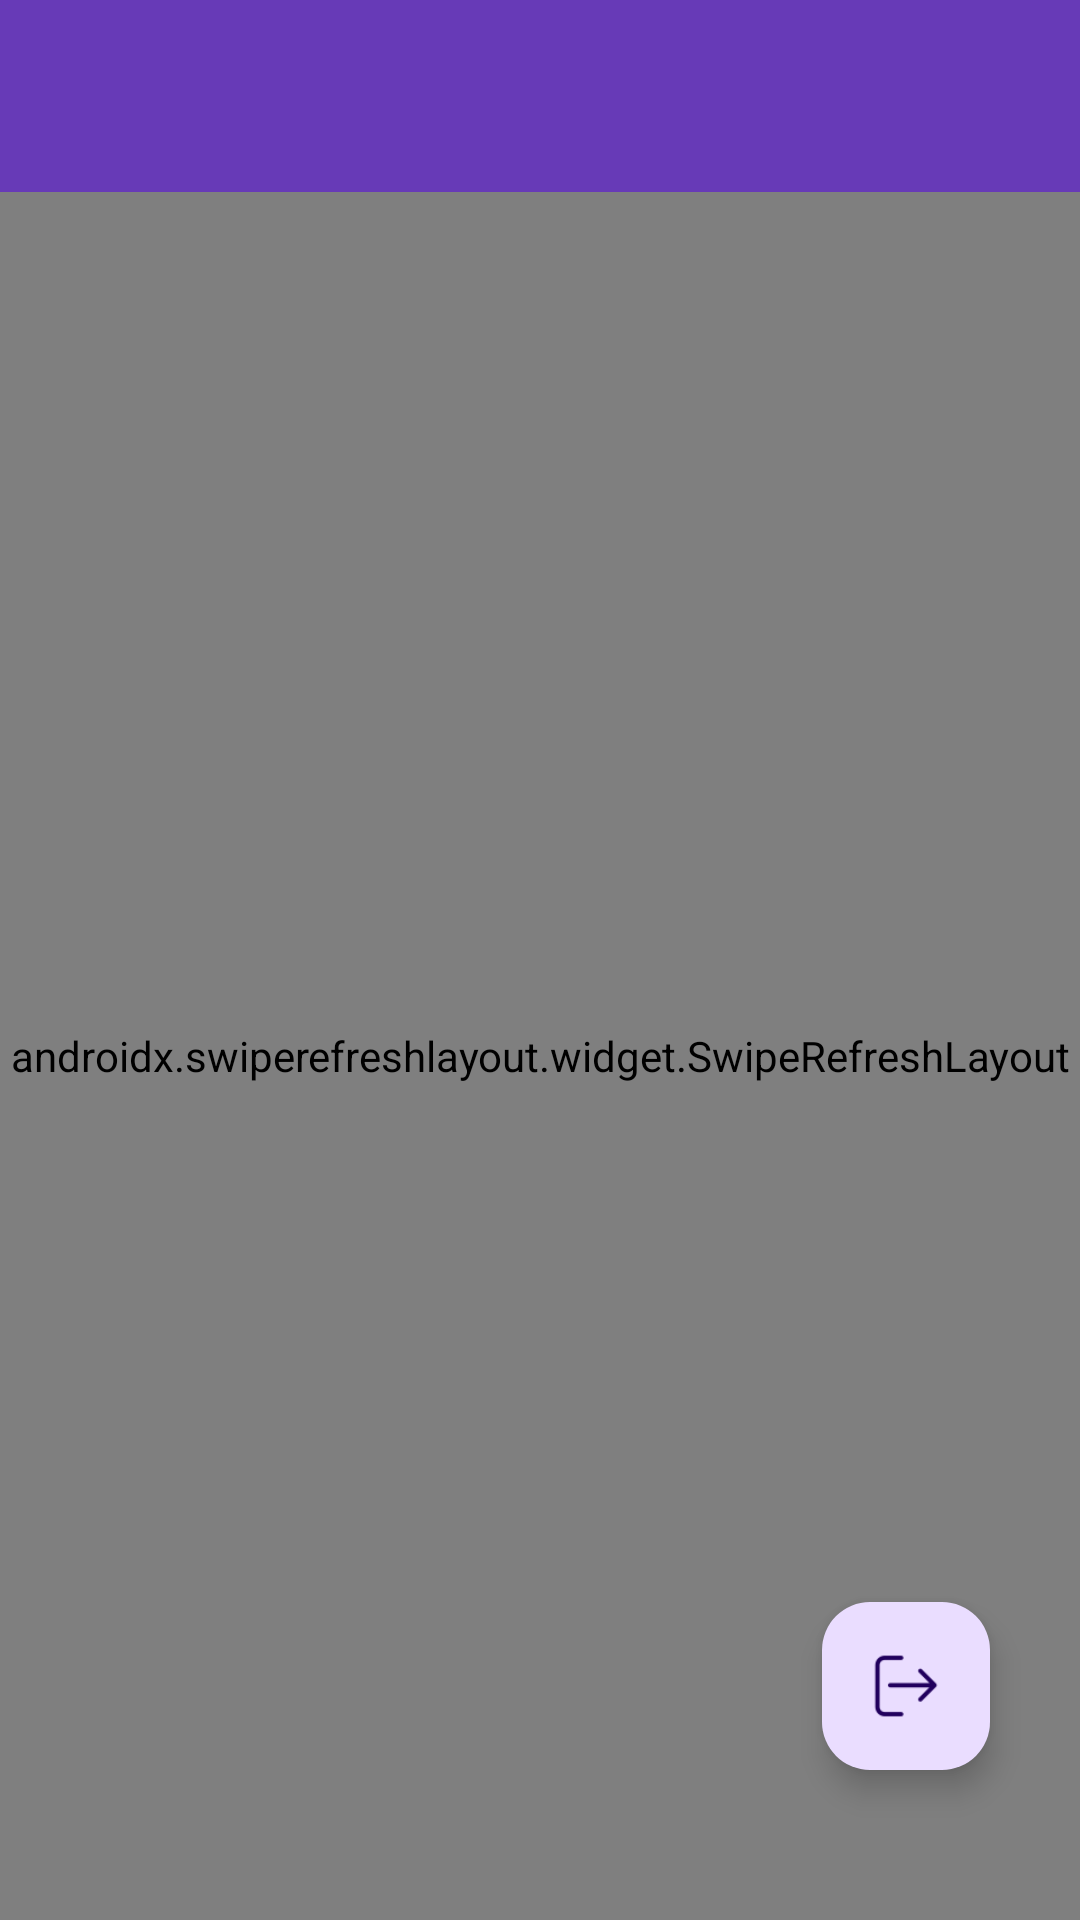

Produce the Android XML layout that renders to this screen, including the resource entries it uses.
<!-- AndroidManifest.xml: application theme Theme.OffTime -->
<!-- res/layout/activity_main.xml -->
<?xml version="1.0" encoding="utf-8"?>
<RelativeLayout xmlns:android="http://schemas.android.com/apk/res/android"
    xmlns:app="http://schemas.android.com/apk/res-auto"
    xmlns:tools="http://schemas.android.com/tools"
    android:id="@+id/main"
    android:layout_width="match_parent"
    android:layout_height="match_parent"
    tools:context=".activities.MainActivity">

    <androidx.appcompat.widget.Toolbar
        android:id="@+id/toolbar"
        android:layout_width="match_parent"
        android:layout_height="?attr/actionBarSize"
        android:background="?attr/colorPrimary"
        android:layout_alignParentStart="true"
        android:layout_alignParentEnd="true"
        android:layout_alignParentTop="true"
        android:theme="@style/ThemeOverlay.AppCompat.ActionBar"
        app:popupTheme="@style/ThemeOverlay.AppCompat.Light" />

    <androidx.swiperefreshlayout.widget.SwipeRefreshLayout
        xmlns:tools="http://schemas.android.com/tools"
        android:layout_width="match_parent"
        android:layout_height="match_parent"
        android:id="@+id/swipeRefreshLayout"
        android:layout_below="@id/toolbar"
        >
        <LinearLayout
            android:layout_width="match_parent"
            android:layout_height="wrap_content"
            android:orientation="vertical"
            android:layout_below="@id/toolbar"
            >
            <LinearLayout
                android:layout_width="wrap_content"
                android:layout_height="wrap_content"
                android:layout_marginStart="10dp"
                android:layout_marginTop="10dp"
                >
                <TextView
                    android:layout_width="wrap_content"
                    android:layout_height="wrap_content"
                    android:text="Welcome , "
                    />

                <TextView
                    android:id="@+id/txtName"
                    android:layout_width="wrap_content"
                    android:layout_height="wrap_content"
                    tools:text="name"
                    android:textSize="17sp"
                    android:textStyle="bold"
                    android:layout_marginStart="5dp"
                    />
            </LinearLayout>


            <androidx.appcompat.widget.AppCompatButton
                android:id="@+id/btnAdd"
                android:layout_width="match_parent"
                android:layout_height="wrap_content"
                android:layout_gravity="center"
                android:layout_margin="10dp"
                android:text="Add Emergency Contact Info"
                android:textColor="@color/white"
                android:textAllCaps="false"
                android:background="@drawable/btn_bg"
                />

            <androidx.appcompat.widget.AppCompatButton
                android:id="@+id/btnConfig"
                android:layout_width="match_parent"
                android:layout_height="wrap_content"
                android:layout_gravity="center"
                android:layout_marginStart="10dp"
                android:layout_marginEnd="10dp"
                android:layout_marginBottom="10dp"
                android:text="Configuration Setting"
                android:textColor="@color/white"
                android:textAllCaps="false"
                android:background="@drawable/btn_bg"
                />


            <androidx.recyclerview.widget.RecyclerView
                android:id="@+id/recyclerView"
                android:layout_width="match_parent"
                android:layout_height="wrap_content"
                android:layout_below="@+id/toolbar"
                android:layout_alignParentStart="true"
                android:layout_alignParentEnd="true"
                />
        </LinearLayout>
    </androidx.swiperefreshlayout.widget.SwipeRefreshLayout>


    <com.google.android.material.floatingactionbutton.FloatingActionButton
        android:id="@+id/btnLogOut"
        android:layout_width="wrap_content"
        android:layout_height="wrap_content"
        android:layout_alignParentBottom="true"
        android:layout_alignParentEnd="true"
        android:layout_marginEnd="30dp"
        android:src="@drawable/log_out"
        android:layout_marginBottom="50dp"
        />

</RelativeLayout>
<!-- resources referenced by this layout -->
<resources>
  <color name="white">#FFFFFFFF</color>
  <!-- drawable btn_bg (drawable) -->
  <?xml version="1.0" encoding="utf-8"?>
  <shape xmlns:android="http://schemas.android.com/apk/res/android"
      android:shape="rectangle">
      <corners
          android:radius="5dp"
          />
      <solid android:color="@color/blue" />
  </shape>
  <!-- drawable log_out: png bitmap (drawable, 794 bytes) -->
  <style name="Theme.OffTime" parent="Base.Theme.OffTime" />
  <color name="blue">#673AB7</color>
  <style name="Base.Theme.OffTime" parent="Theme.Material3.DayNight.NoActionBar">
          
           <item name="colorPrimary">@color/blue</item>
      </style>
</resources>
